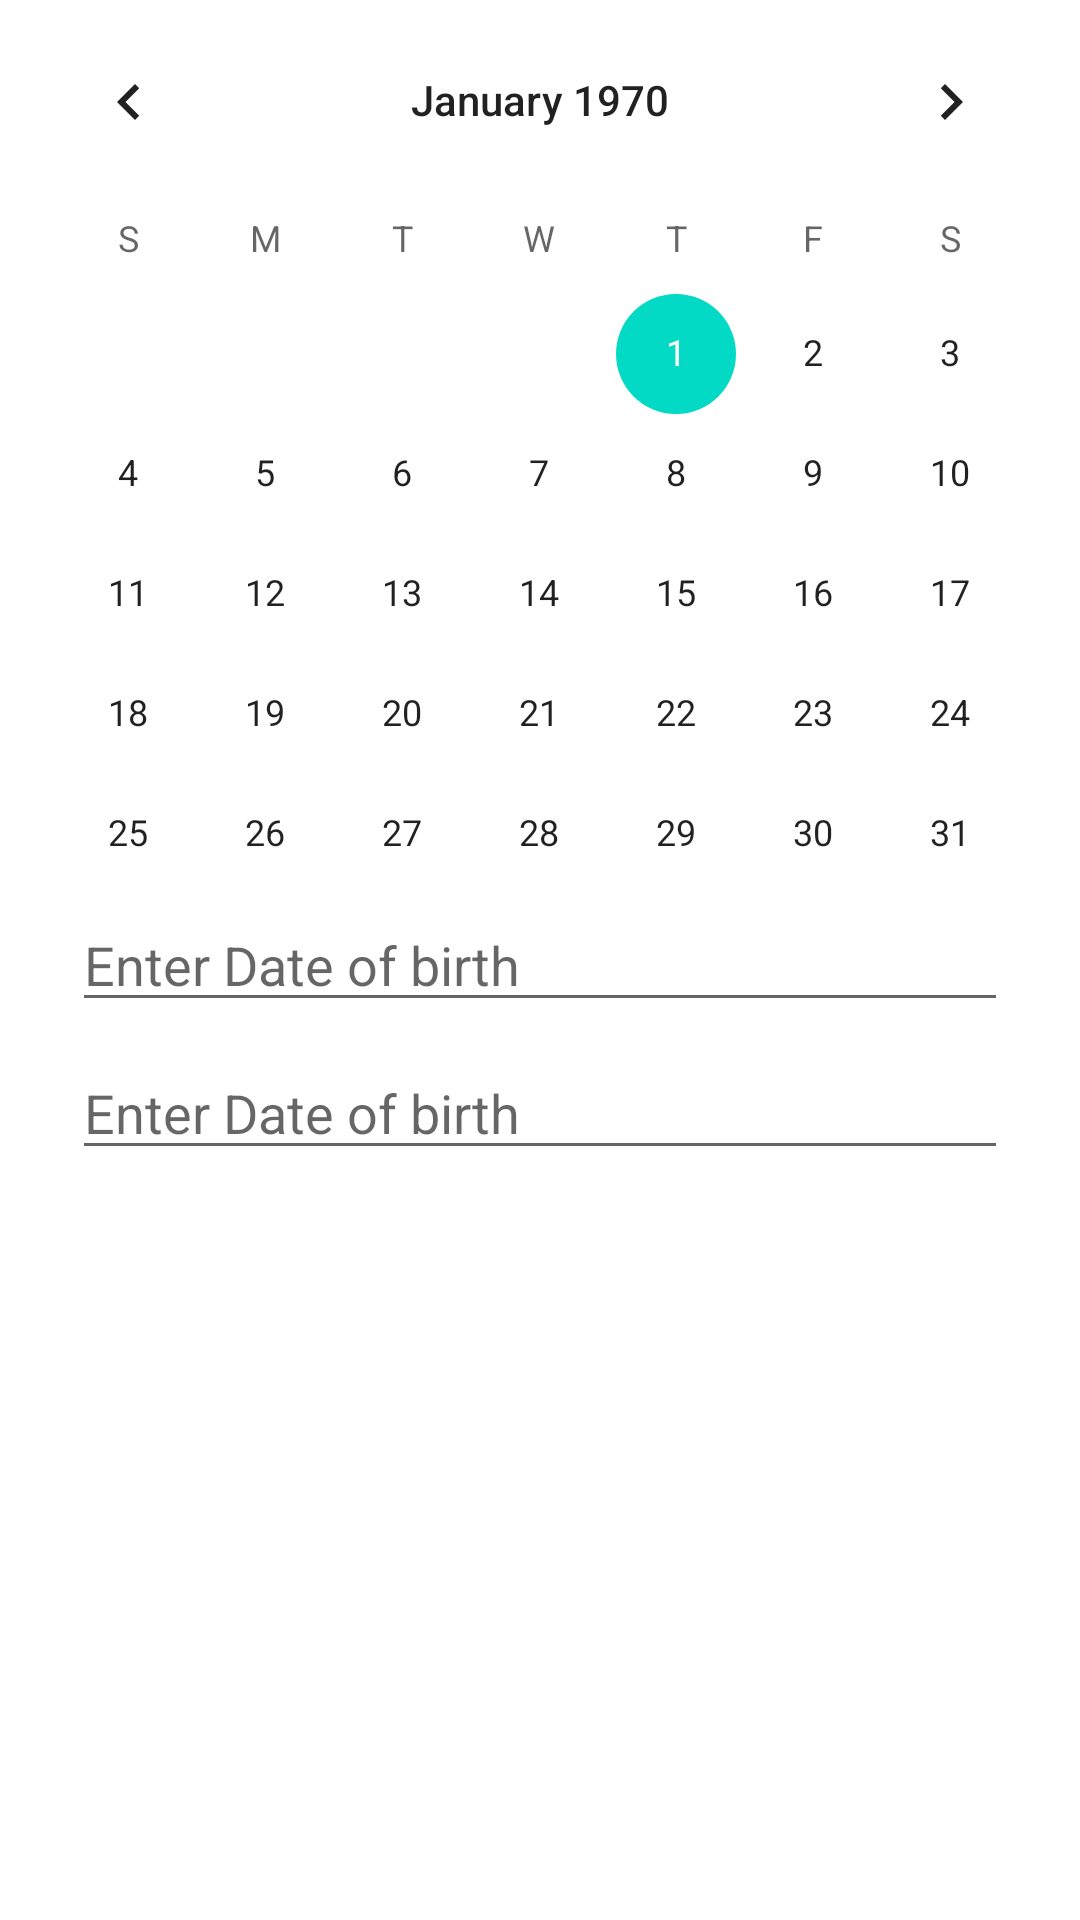

The Android layout XML behind this screen, and the referenced resources:
<!-- AndroidManifest.xml: application theme Theme.Api1 -->
<!-- res/layout/fragment_date_picked.xml -->
<?xml version="1.0" encoding="utf-8"?>
<androidx.constraintlayout.widget.ConstraintLayout xmlns:android="http://schemas.android.com/apk/res/android"
    xmlns:tools="http://schemas.android.com/tools"
    android:layout_width="match_parent"
    android:layout_height="match_parent"
    xmlns:app="http://schemas.android.com/apk/res-auto"
    tools:context=".ui.api3.DatePickedFragment">


    <EditText
        android:id="@+id/datePicker"
        android:layout_width="match_parent"
        android:layout_height="wrap_content"
        app:layout_constraintStart_toStartOf="parent"
        app:layout_constraintBottom_toBottomOf="parent"
        app:layout_constraintEnd_toEndOf="parent"
        app:layout_constraintTop_toTopOf="parent"
        android:layout_marginHorizontal="24dp"
        android:keepScreenOn="false"
        android:hapticFeedbackEnabled="true"
        android:hint="Enter Date of birth"
        />
    <TextView
        android:id="@+id/dateOfBirthErrorTV"
        android:layout_width="wrap_content"
        android:layout_height="wrap_content"
        android:layout_marginStart="8dp"
        android:layout_marginTop="4dp"
        android:text="The customer must be atleast 18 years of age"
        android:textColor="#C52727"
        android:textSize="12sp"
        android:visibility="invisible"
        app:layout_constraintStart_toStartOf="@id/datePicker"
        app:layout_constraintTop_toBottomOf="@id/datePicker"

        />

    <EditText
        android:id="@+id/datePicker2"
        android:layout_width="match_parent"
        android:layout_height="wrap_content"
        android:layout_marginHorizontal="24dp"
        android:keepScreenOn="false"
        android:hapticFeedbackEnabled="true"
        android:hint="Enter Date of birth"
        app:layout_constraintTop_toBottomOf="@id/datePicker"
        app:layout_constraintStart_toStartOf="parent"
        app:layout_constraintEnd_toEndOf="parent"
        android:layout_marginTop="8dp"
        />
    <TextView
        android:id="@+id/dateOfBirthErrorTV2"
        android:layout_width="wrap_content"
        android:layout_height="wrap_content"
        android:layout_marginStart="8dp"
        android:layout_marginTop="4dp"
        android:text="The customer must be atleast 18 years of age"
        android:textColor="#C52727"
        android:textSize="12sp"
        android:visibility="invisible"
        app:layout_constraintStart_toStartOf="@id/datePicker2"
        app:layout_constraintTop_toBottomOf="@id/datePicker2"
        />

    <CalendarView
        android:layout_width="match_parent"
        android:layout_height="wrap_content"
        app:layout_constraintStart_toStartOf="parent"
        app:layout_constraintEnd_toEndOf="parent"
        app:layout_constraintTop_toTopOf="parent"
        android:weekNumberColor="#C52727"

        />



</androidx.constraintlayout.widget.ConstraintLayout>
<!-- resources referenced by this layout -->
<resources>
  <style name="Theme.Api1" parent="Theme.MaterialComponents.DayNight.NoActionBar">
          
          <item name="colorPrimary">@color/purple_500</item>
          <item name="colorPrimaryVariant">@color/purple_700</item>
          <item name="colorOnPrimary">@color/white</item>
          
          <item name="colorSecondary">@color/teal_200</item>
          <item name="colorSecondaryVariant">@color/teal_700</item>
          <item name="colorOnSecondary">@color/black</item>
          
          <item name="android:statusBarColor">?attr/colorPrimaryVariant</item>
          
      </style>
  <!-- not gathered from this repository: default colours our renderer supplied (Android Studio template values) -->
  <color name="purple_500">#FF6200EE</color>
  <color name="purple_700">#FF3700B3</color>
  <color name="teal_200">#FF03DAC5</color>
  <color name="teal_700">#FF018786</color>
  <color name="black">#FF000000</color>
  <color name="white">#FFFFFFFF</color>
</resources>
